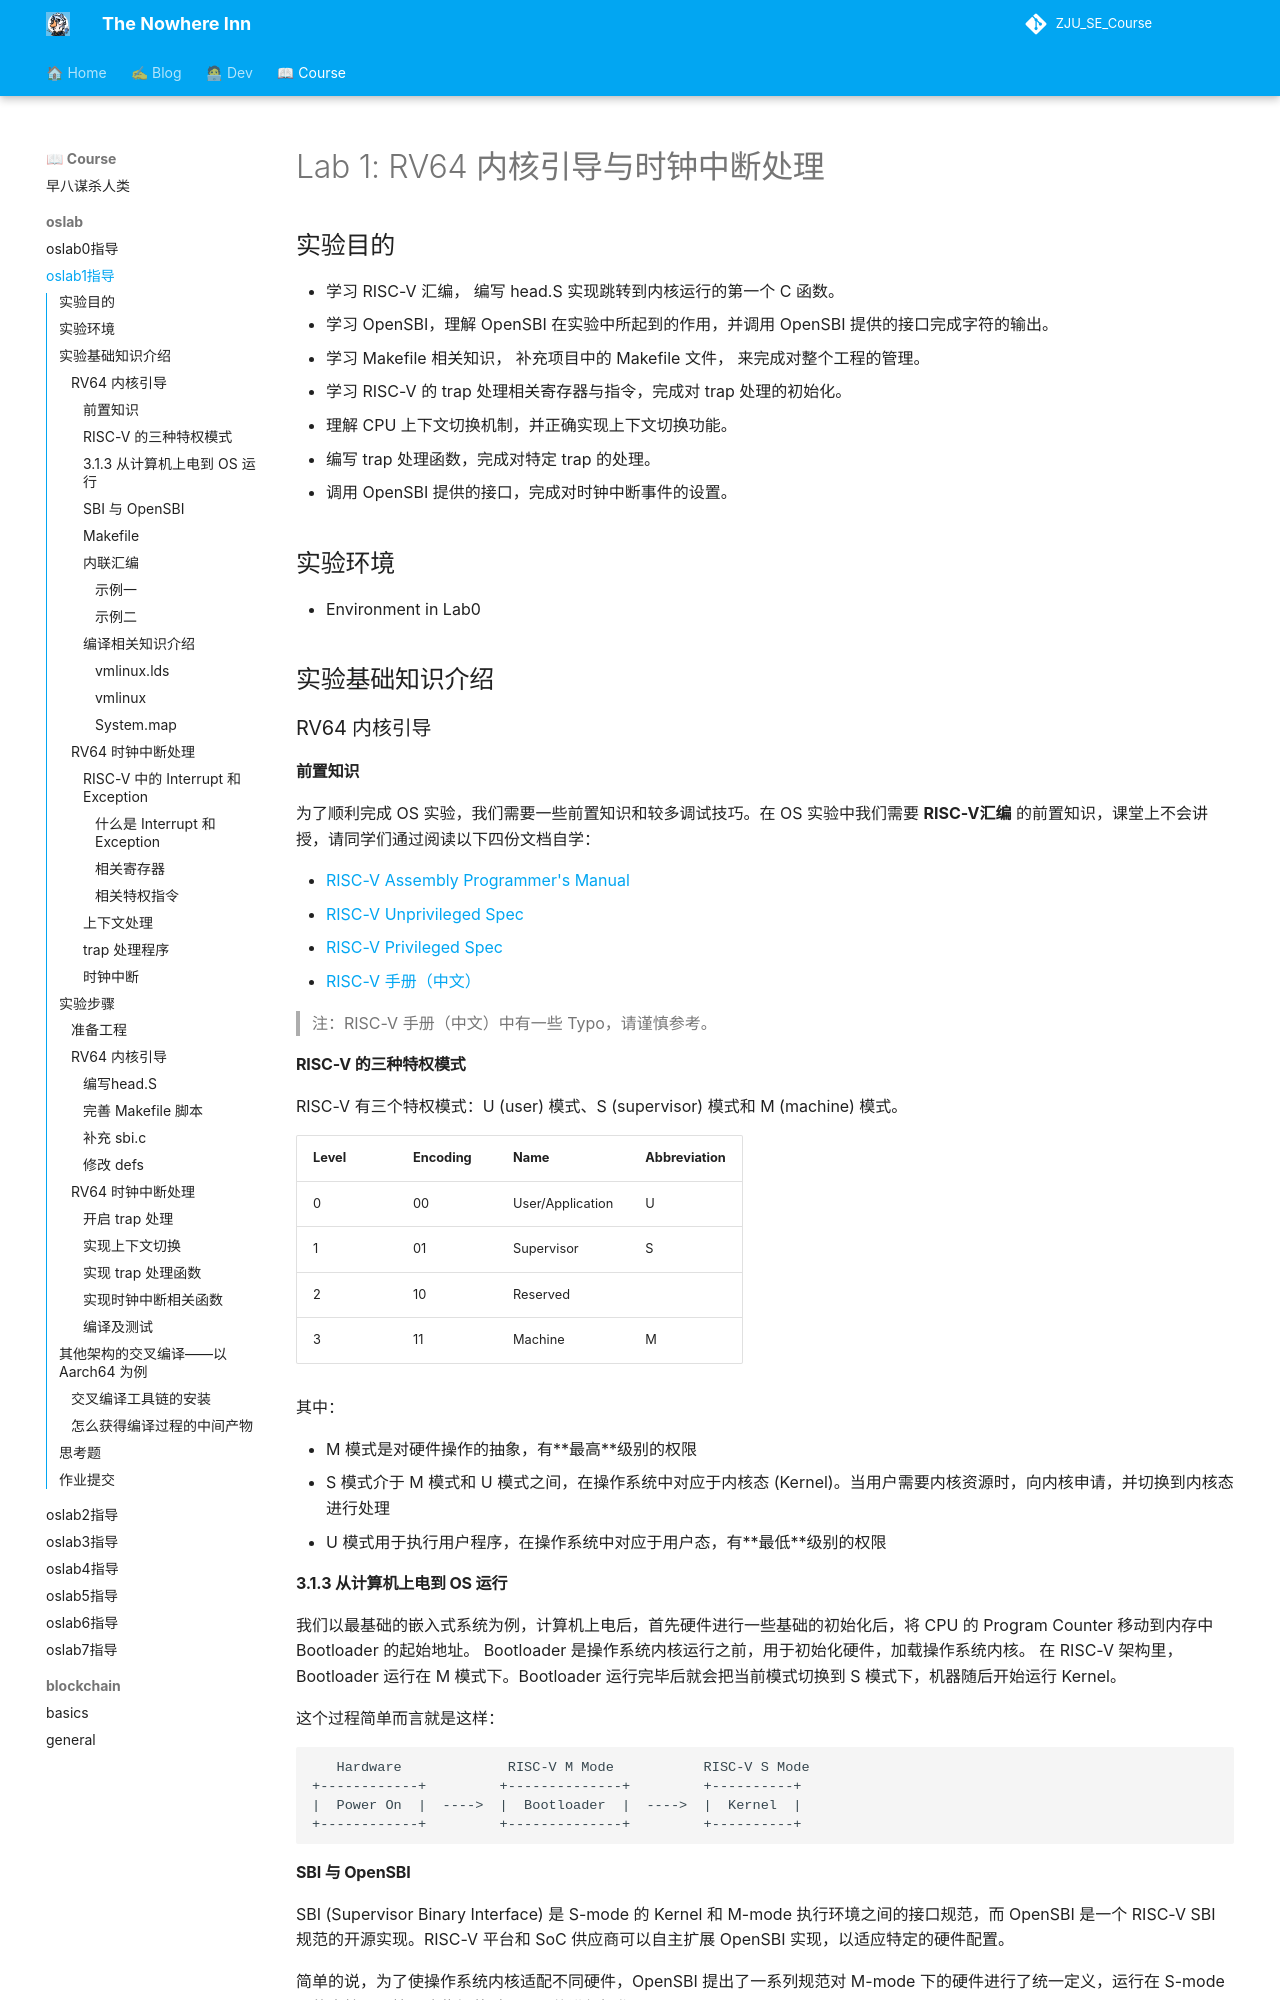

repository: JLY191/JLY191.github.io · page: course/oslab/oslab1/index.html · generator: mkdocs

# Lab 1: RV64 内核引导与时钟中断处理

## 实验目的

* 学习 RISC-V 汇编， 编写 head.S 实现跳转到内核运行的第一个 C 函数。
* 学习 OpenSBI，理解 OpenSBI 在实验中所起到的作用，并调用 OpenSBI 提供的接口完成字符的输出。
* 学习 Makefile 相关知识， 补充项目中的 Makefile 文件， 来完成对整个工程的管理。
* 学习 RISC-V 的 trap 处理相关寄存器与指令，完成对 trap 处理的初始化。
* 理解 CPU 上下文切换机制，并正确实现上下文切换功能。
* 编写 trap 处理函数，完成对特定 trap 的处理。
* 调用 OpenSBI 提供的接口，完成对时钟中断事件的设置。

## 实验环境

- Environment in Lab0

## 实验基础知识介绍


### RV64 内核引导

#### 前置知识

为了顺利完成 OS 实验，我们需要一些前置知识和较多调试技巧。在 OS 实验中我们需要 **RISC-V汇编** 的前置知识，课堂上不会讲授，请同学们通过阅读以下四份文档自学：

- [RISC-V Assembly Programmer's Manual](https://github.com/riscv-non-isa/riscv-asm-manual/blob/master/riscv-asm.md)
- [RISC-V Unprivileged Spec](https://github.com/riscv/riscv-isa-manual/releases/download/Ratified-IMAFDQC/riscv-spec-20191213.pdf)
- [RISC-V Privileged Spec](https://github.com/riscv/riscv-isa-manual/releases/download/Priv-v1.12/riscv-privileged-20211203.pdf)
- [RISC-V 手册（中文）](http://riscvbook.com/chinese/RISC-V-Reader-Chinese-v2p1.pdf)

> 注：RISC-V 手册（中文）中有一些 Typo，请谨慎参考。

#### RISC-V 的三种特权模式

RISC-V 有三个特权模式：U (user) 模式、S (supervisor) 模式和 M (machine) 模式。

| Level | Encoding | Name             | Abbreviation |
| ----- | -------- | ---------------- | ------------ |
| 0     | 00       | User/Application | U            |
| 1     | 01       | Supervisor       | S            |
| 2     | 10       | Reserved         |              |
| 3     | 11       | Machine          | M            |

其中：

- M 模式是对硬件操作的抽象，有**最高**级别的权限
- S 模式介于 M 模式和 U 模式之间，在操作系统中对应于内核态 (Kernel)。当用户需要内核资源时，向内核申请，并切换到内核态进行处理
- U 模式用于执行用户程序，在操作系统中对应于用户态，有**最低**级别的权限

#### 3.1.3 从计算机上电到 OS 运行

我们以最基础的嵌入式系统为例，计算机上电后，首先硬件进行一些基础的初始化后，将 CPU 的 Program Counter 移动到内存中 Bootloader 的起始地址。
Bootloader 是操作系统内核运行之前，用于初始化硬件，加载操作系统内核。
在 RISC-V 架构里，Bootloader 运行在 M 模式下。Bootloader 运行完毕后就会把当前模式切换到 S 模式下，机器随后开始运行 Kernel。

这个过程简单而言就是这样：

```
   Hardware             RISC-V M Mode           RISC-V S Mode 
+------------+         +--------------+         +----------+
|  Power On  |  ---->  |  Bootloader  |  ---->  |  Kernel  |
+------------+         +--------------+         +----------+
```
